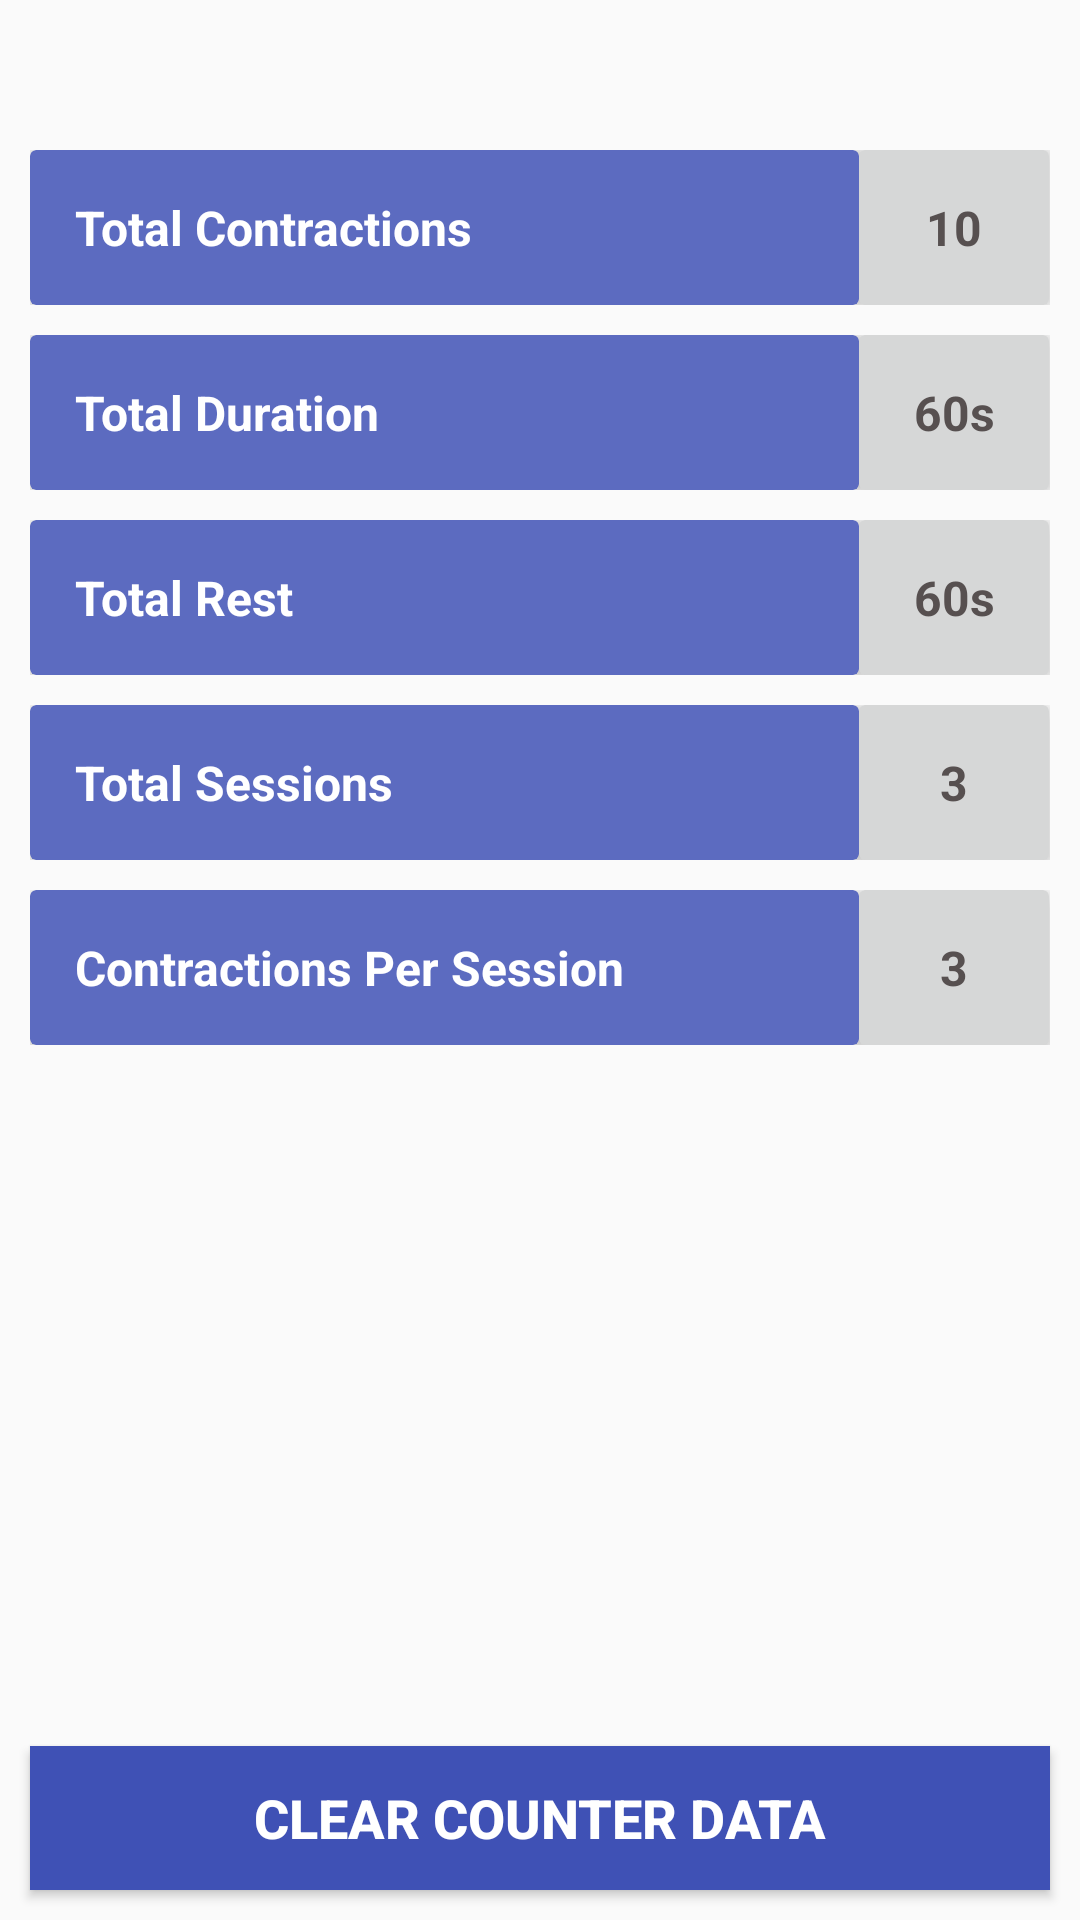

Reconstruct the res/layout file that produces this screen, plus the resources it refers to.
<!-- AndroidManifest.xml: application theme AppTheme -->
<!-- res/layout/fragment_contraction_timer_timeline.xml -->
<?xml version="1.0" encoding="utf-8"?>
<RelativeLayout xmlns:android="http://schemas.android.com/apk/res/android"
    xmlns:app="http://schemas.android.com/apk/res-auto"
    android:layout_width="match_parent"
    android:layout_height="match_parent"
    android:paddingTop="20dp">

    <TableLayout
        android:id="@+id/tbl1"
        android:layout_width="match_parent"
        android:layout_height="wrap_content"
        android:layout_marginLeft="10dp"
        android:layout_marginTop="30dp"
        android:layout_marginRight="10dp"
        android:stretchColumns="*">

        <TableRow
            android:layout_width="match_parent"
            android:layout_height="match_parent">

            <androidx.cardview.widget.CardView
                android:layout_width="0dp"
                android:layout_height="match_parent"
                app:cardBackgroundColor="#5c6bc0"
                app:cardCornerRadius="2dp"
                app:cardElevation="4dp">

                <TextView
                    android:layout_width="wrap_content"
                    android:layout_height="wrap_content"
                    android:padding="15dp"
                    android:text="@string/total_contractions"
                    android:textColor="#FFFFFF"
                    android:textSize="16sp"
                    android:textStyle="bold" />
            </androidx.cardview.widget.CardView>

            <androidx.cardview.widget.CardView
                android:layout_width="0dp"
                android:layout_height="match_parent"
                app:cardBackgroundColor="?attr/colorButtonNormal"
                app:cardCornerRadius="2dp"
                app:cardElevation="4dp">

                <TextView
                    android:id="@+id/colTotalContractions"
                    android:layout_width="match_parent"
                    android:layout_height="wrap_content"
                    android:padding="15dp"
                    android:text="10"
                    android:textAlignment="center"
                    android:textColor="#575050"
                    android:textSize="16sp"
                    android:textStyle="bold" />
            </androidx.cardview.widget.CardView>
        </TableRow>

        <TableRow
            android:layout_width="match_parent"
            android:layout_height="match_parent"
            android:layout_marginTop="10dp">

            <androidx.cardview.widget.CardView
                android:layout_width="0dp"
                android:layout_height="match_parent"
                app:cardBackgroundColor="#5c6bc0"
                app:cardCornerRadius="2dp"
                app:cardElevation="4dp">

                <TextView
                    android:layout_width="wrap_content"
                    android:layout_height="wrap_content"
                    android:padding="15dp"
                    android:text="@string/total_duration"
                    android:textColor="#FFFFFF"
                    android:textSize="16sp"
                    android:textStyle="bold" />
            </androidx.cardview.widget.CardView>

            <androidx.cardview.widget.CardView
                android:layout_width="0dp"
                android:layout_height="wrap_content"
                app:cardBackgroundColor="?attr/colorButtonNormal"
                app:cardCornerRadius="2dp"
                app:cardElevation="4dp">

                <TextView
                    android:id="@+id/colTotalContractionDuration"
                    android:layout_width="match_parent"
                    android:layout_height="match_parent"
                    android:padding="15dp"
                    android:text="60s"
                    android:textAlignment="center"
                    android:textColor="#575050"
                    android:textSize="16sp"
                    android:textStyle="bold" />
            </androidx.cardview.widget.CardView>
        </TableRow>

        <TableRow
            android:layout_width="match_parent"
            android:layout_height="match_parent"
            android:layout_marginTop="10dp">

            <androidx.cardview.widget.CardView
                android:layout_width="0dp"
                android:layout_height="match_parent"
                app:cardBackgroundColor="#5c6bc0"
                app:cardCornerRadius="2dp"
                app:cardElevation="4dp">

                <TextView
                    android:layout_width="wrap_content"
                    android:layout_height="wrap_content"
                    android:padding="15dp"
                    android:text="@string/total_rest"
                    android:textColor="#FFFFFF"
                    android:textSize="16sp"
                    android:textStyle="bold" />
            </androidx.cardview.widget.CardView>

            <androidx.cardview.widget.CardView
                android:layout_width="0dp"
                android:layout_height="wrap_content"
                app:cardBackgroundColor="?attr/colorButtonNormal"
                app:cardCornerRadius="2dp"
                app:cardElevation="4dp">

                <TextView
                    android:id="@+id/colTotalContractionRest"
                    android:layout_width="match_parent"
                    android:layout_height="match_parent"
                    android:padding="15dp"
                    android:text="60s"
                    android:textAlignment="center"
                    android:textColor="#575050"
                    android:textSize="16sp"
                    android:textStyle="bold" />
            </androidx.cardview.widget.CardView>
        </TableRow>

        <TableRow
            android:layout_width="match_parent"
            android:layout_height="match_parent"
            android:layout_marginTop="10dp">

            <androidx.cardview.widget.CardView
                android:layout_width="0dp"
                android:layout_height="match_parent"
                app:cardBackgroundColor="#5c6bc0"
                app:cardCornerRadius="2dp"
                app:cardElevation="4dp">

                <TextView
                    android:layout_width="wrap_content"
                    android:layout_height="wrap_content"
                    android:padding="15dp"
                    android:text="@string/total_sessions"
                    android:textColor="#FFFFFF"
                    android:textSize="16sp"
                    android:textStyle="bold" />
            </androidx.cardview.widget.CardView>

            <androidx.cardview.widget.CardView
                android:layout_width="0dp"
                android:layout_height="wrap_content"
                app:cardBackgroundColor="?attr/colorButtonNormal"
                app:cardCornerRadius="2dp"
                app:cardElevation="4dp">

                <TextView
                    android:id="@+id/colTotalContractionSessions"
                    android:layout_width="match_parent"
                    android:layout_height="match_parent"
                    android:padding="15dp"
                    android:text="3"
                    android:textAlignment="center"
                    android:textColor="#575050"
                    android:textSize="16sp"
                    android:textStyle="bold" />
            </androidx.cardview.widget.CardView>
        </TableRow>

        <TableRow
            android:layout_width="match_parent"
            android:layout_height="match_parent"
            android:layout_marginTop="10dp">

            <androidx.cardview.widget.CardView
                android:layout_width="wrap_content"
                android:layout_height="match_parent"
                app:cardBackgroundColor="#5c6bc0"
                app:cardCornerRadius="2dp"
                app:cardElevation="4dp">

                <TextView
                    android:layout_width="match_parent"
                    android:layout_height="wrap_content"
                    android:padding="15dp"
                    android:text="@string/contractions_per_session"
                    android:textColor="#FFFFFF"
                    android:textSize="16sp"
                    android:textStyle="bold" />
            </androidx.cardview.widget.CardView>

            <androidx.cardview.widget.CardView
                android:layout_width="0dp"
                android:layout_height="wrap_content"
                app:cardBackgroundColor="?attr/colorButtonNormal"
                app:cardCornerRadius="2dp"
                app:cardElevation="4dp">

                <TextView
                    android:id="@+id/colContractionsPerSession"
                    android:layout_width="match_parent"
                    android:layout_height="match_parent"
                    android:padding="15dp"
                    android:text="3"
                    android:textAlignment="center"
                    android:textColor="#575050"
                    android:textSize="16sp"
                    android:textStyle="bold" />
            </androidx.cardview.widget.CardView>
        </TableRow>

    </TableLayout>

    <Button
        android:id="@+id/btnClearContractionData"
        android:layout_width="match_parent"
        android:layout_height="wrap_content"
        android:layout_alignParentBottom="true"
        android:layout_marginLeft="10dp"
        android:layout_marginRight="10dp"
        android:layout_marginBottom="10dp"
        android:background="@color/colorPrimary"
        android:foreground="?android:selectableItemBackground"
        android:text="@string/clear_counter_data"
        android:textColor="#FFFFFF"
        android:textSize="18sp"
        android:textStyle="bold" />
</RelativeLayout>
<!-- resources referenced by this layout -->
<resources>
  <color name="colorPrimary">#3f51b5</color>
  <string name="clear_counter_data">Clear Counter Data</string>
  <string name="contractions_per_session">Contractions Per Session</string>
  <string name="total_contractions">Total Contractions</string>
  <string name="total_duration">Total Duration</string>
  <string name="total_rest">Total Rest</string>
  <string name="total_sessions">Total Sessions</string>
  <style name="AppTheme" parent="Theme.AppCompat.Light.NoActionBar">
          
          <item name="colorPrimary">@color/colorPrimary</item>
          <item name="colorPrimaryDark">@color/colorPrimaryDark</item>
          <item name="colorAccent">@color/colorAccent</item>
      </style>
  <color name="colorPrimaryDark">#3949ab</color>
  <color name="colorAccent">#ffd600</color>
</resources>
